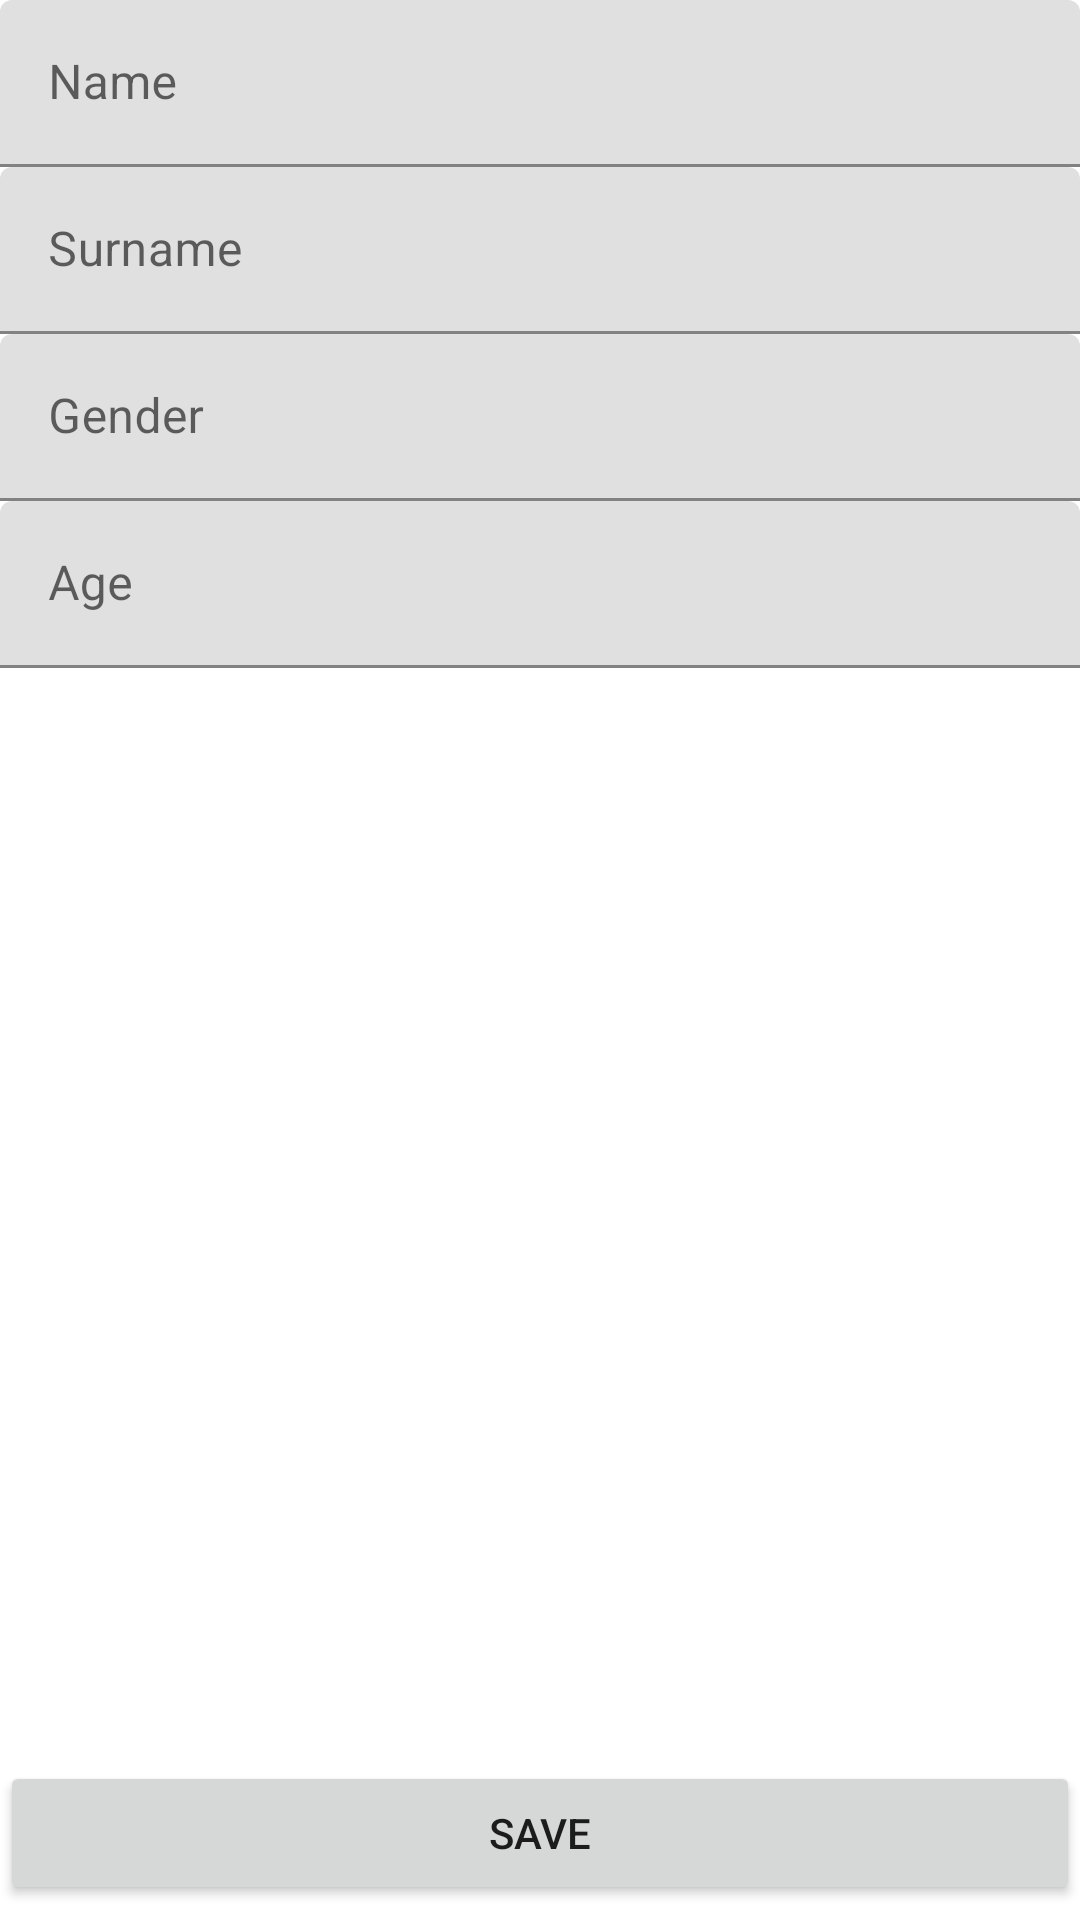

Android layout source for this screen:
<!-- AndroidManifest.xml: application theme Theme.CRUD_Room_Database -->
<!-- res/layout/activity_insert_user.xml -->
<?xml version="1.0" encoding="utf-8"?>
<androidx.constraintlayout.widget.ConstraintLayout
    xmlns:android="http://schemas.android.com/apk/res/android"
    xmlns:app="http://schemas.android.com/apk/res-auto"
    xmlns:tools="http://schemas.android.com/tools"
    android:layout_width="match_parent"
    android:layout_height="match_parent"

    tools:context=".IsertUserActivity">

    <LinearLayout
        android:id="@+id/linearLayout"
        android:layout_width="match_parent"
        android:layout_height="wrap_content"
        android:orientation="vertical"
        app:layout_constraintEnd_toEndOf="parent"
        app:layout_constraintStart_toStartOf="parent"
        app:layout_constraintTop_toTopOf="parent">

        <com.google.android.material.textfield.TextInputLayout
            android:id="@+id/til_name"
            android:layout_width="match_parent"
            android:layout_height="wrap_content"
            android:hint="@string/hint_name">

            <EditText
                android:id="@+id/et_name"
                android:layout_width="match_parent"
                android:layout_height="wrap_content" />

        </com.google.android.material.textfield.TextInputLayout>

        <com.google.android.material.textfield.TextInputLayout
            android:id="@+id/til_surname"
            android:layout_width="match_parent"
            android:layout_height="wrap_content"
            android:hint="@string/hint_surname">

            <EditText
                android:id="@+id/et_surname"
                android:layout_width="match_parent"
                android:layout_height="wrap_content" />

        </com.google.android.material.textfield.TextInputLayout>

        <com.google.android.material.textfield.TextInputLayout
            android:id="@+id/til_gender"
            android:layout_width="match_parent"
            android:layout_height="wrap_content"
            android:hint="@string/hint_gender">

            <EditText
                android:id="@+id/et_gender"
                android:layout_width="match_parent"
                android:layout_height="wrap_content" />

        </com.google.android.material.textfield.TextInputLayout>

        <com.google.android.material.textfield.TextInputLayout
            android:id="@+id/til_age"
            android:layout_width="match_parent"
            android:layout_height="wrap_content"
            android:hint="@string/hint_age">

            <EditText
                android:id="@+id/et_age"
                android:layout_width="match_parent"
                android:layout_height="wrap_content"
                android:inputType="number" />

        </com.google.android.material.textfield.TextInputLayout>
    </LinearLayout>

    <Button
        android:id="@+id/bttn_save"
        android:layout_width="match_parent"
        android:layout_height="wrap_content"
        android:layout_marginBottom="5dp"
        android:text="@string/save"
        app:layout_constraintBottom_toBottomOf="parent"
        app:layout_constraintEnd_toEndOf="parent"
        app:layout_constraintStart_toStartOf="parent" />

</androidx.constraintlayout.widget.ConstraintLayout>
<!-- resources referenced by this layout -->
<resources>
  <string name="hint_age">Age</string>
  
      //Button
  <string name="hint_gender">Gender</string>
  <string name="hint_name">Name</string>
  <string name="hint_surname">Surname</string>
  <string name="save">Save</string>
  
      //List item template
  <style name="Theme.CRUD_Room_Database" parent="Theme.MaterialComponents.DayNight.DarkActionBar">
          
          <item name="colorPrimary">@color/purple_500</item>
          <item name="colorPrimaryVariant">@color/purple_700</item>
          <item name="colorOnPrimary">@color/white</item>
          
          <item name="colorSecondary">@color/teal_200</item>
          <item name="colorSecondaryVariant">@color/teal_700</item>
          <item name="colorOnSecondary">@color/black</item>
          
          <item name="android:statusBarColor" tools:targetApi="l">?attr/colorPrimaryVariant</item>
          
      </style>
  <!-- not gathered from this repository: default colours our renderer supplied (Android Studio template values) -->
  <color name="purple_500">#FF6200EE</color>
  <color name="purple_700">#FF3700B3</color>
  <color name="teal_200">#FF03DAC5</color>
  <color name="teal_700">#FF018786</color>
  <color name="black">#FF000000</color>
  <color name="white">#FFFFFFFF</color>
</resources>
